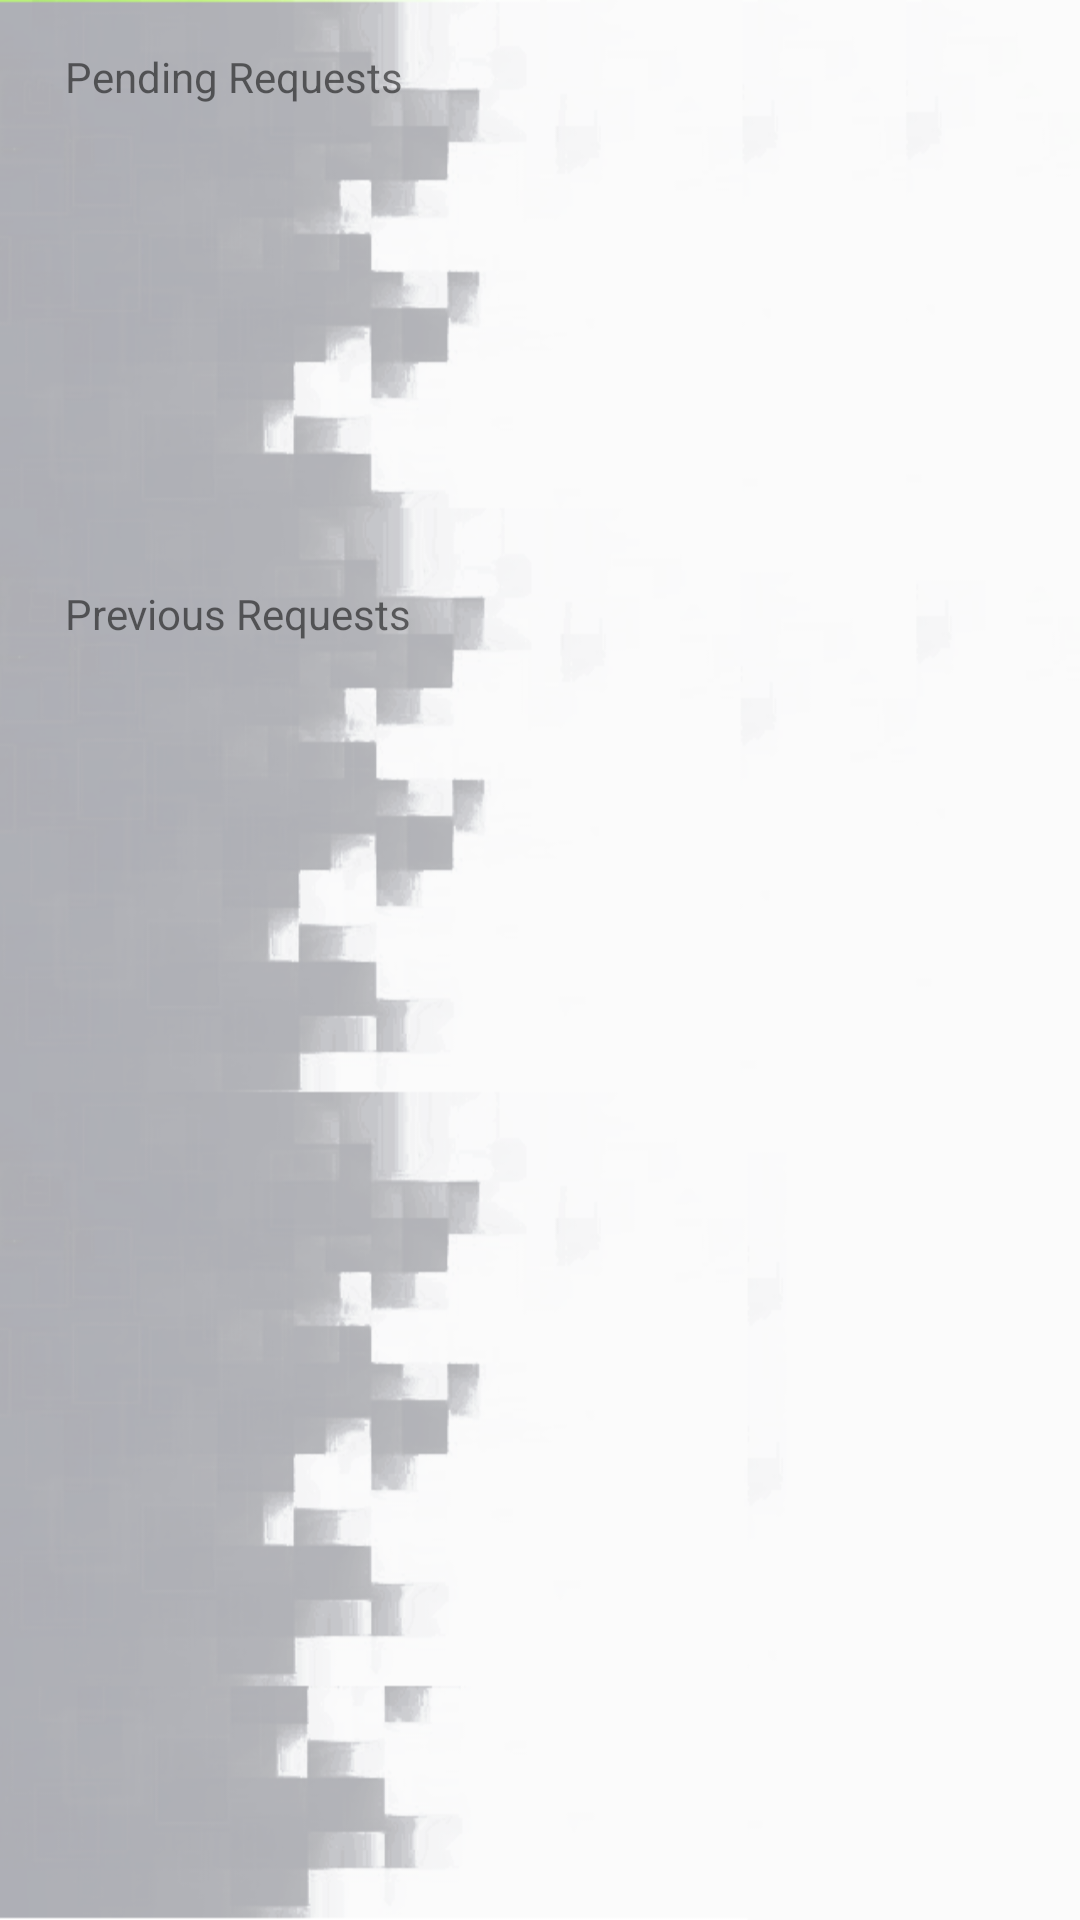

Layout XML and referenced resources for this Android screen:
<!-- AndroidManifest.xml: application theme AppTheme -->
<!-- res/layout/activity_permission_request.xml -->
<?xml version="1.0" encoding="utf-8"?>
<android.support.constraint.ConstraintLayout xmlns:android="http://schemas.android.com/apk/res/android"
    xmlns:app="http://schemas.android.com/apk/res-auto"
    xmlns:tools="http://schemas.android.com/tools"
    android:layout_width="match_parent"
    android:layout_height="match_parent"
    tools:context="com.teal.a276.walkinggroup.activities.permission.PermissionRequest">

    <TextView
        android:id="@+id/pendingRequests"
        android:layout_width="wrap_content"
        android:layout_height="wrap_content"
        android:layout_marginEnd="8dp"
        android:layout_marginStart="16dp"
        android:layout_marginTop="16dp"
        android:text="@string/active_permissions"
        app:layout_constraintEnd_toEndOf="parent"
        app:layout_constraintHorizontal_bias="0.025"
        app:layout_constraintStart_toStartOf="parent"
        app:layout_constraintTop_toTopOf="parent" />

    <TextView
        android:id="@+id/previousRequests"
        android:layout_width="wrap_content"
        android:layout_height="24dp"
        android:layout_marginEnd="8dp"
        android:layout_marginStart="16dp"
        android:layout_marginTop="8dp"
        android:text="@string/previous_permissions"
        app:layout_constraintEnd_toEndOf="parent"
        app:layout_constraintHorizontal_bias="0.026"
        app:layout_constraintStart_toStartOf="parent"
        app:layout_constraintTop_toBottomOf="@+id/activePermissions" />

    <ExpandableListView
        android:id="@+id/activePermissions"
        android:layout_width="0dp"
        android:layout_height="136dp"
        android:layout_marginEnd="16dp"
        android:layout_marginStart="16dp"
        android:layout_marginTop="16dp"
        app:layout_constraintEnd_toEndOf="parent"
        app:layout_constraintHorizontal_bias="0.531"
        app:layout_constraintStart_toStartOf="parent"
        app:layout_constraintTop_toBottomOf="@+id/pendingRequests" />

    <ExpandableListView
        android:id="@+id/previousPermissions"
        android:layout_width="0dp"
        android:layout_height="255dp"
        android:layout_marginBottom="8dp"
        android:layout_marginEnd="16dp"
        android:layout_marginStart="16dp"
        android:layout_marginTop="8dp"
        app:layout_constraintBottom_toBottomOf="parent"
        app:layout_constraintEnd_toEndOf="parent"
        app:layout_constraintHorizontal_bias="0.656"
        app:layout_constraintStart_toStartOf="parent"
        app:layout_constraintTop_toBottomOf="@+id/previousRequests" />
</android.support.constraint.ConstraintLayout>
<!-- resources referenced by this layout -->
<resources>
  <string name="active_permissions">Pending Requests</string>
  <string name="previous_permissions">Previous Requests</string>
  <style name="AppTheme" parent="Theme.AppCompat.Light.DarkActionBar">
          
          <item name="android:windowBackground">@drawable/background_default_box</item>
          <item name="colorPrimary">@color/colorPrimary</item>
          <item name="colorPrimaryDark">@color/colorPrimaryDark</item>
          <item name="colorAccent">@color/colorPrimaryDark</item>
      </style>
  <!-- drawable background_default_box: png bitmap (drawable-xhdpi, 135389 bytes) -->
  <color name="colorPrimary">#b7b7b8</color>
  <color name="colorPrimaryDark">#a7a8ab</color>
</resources>
